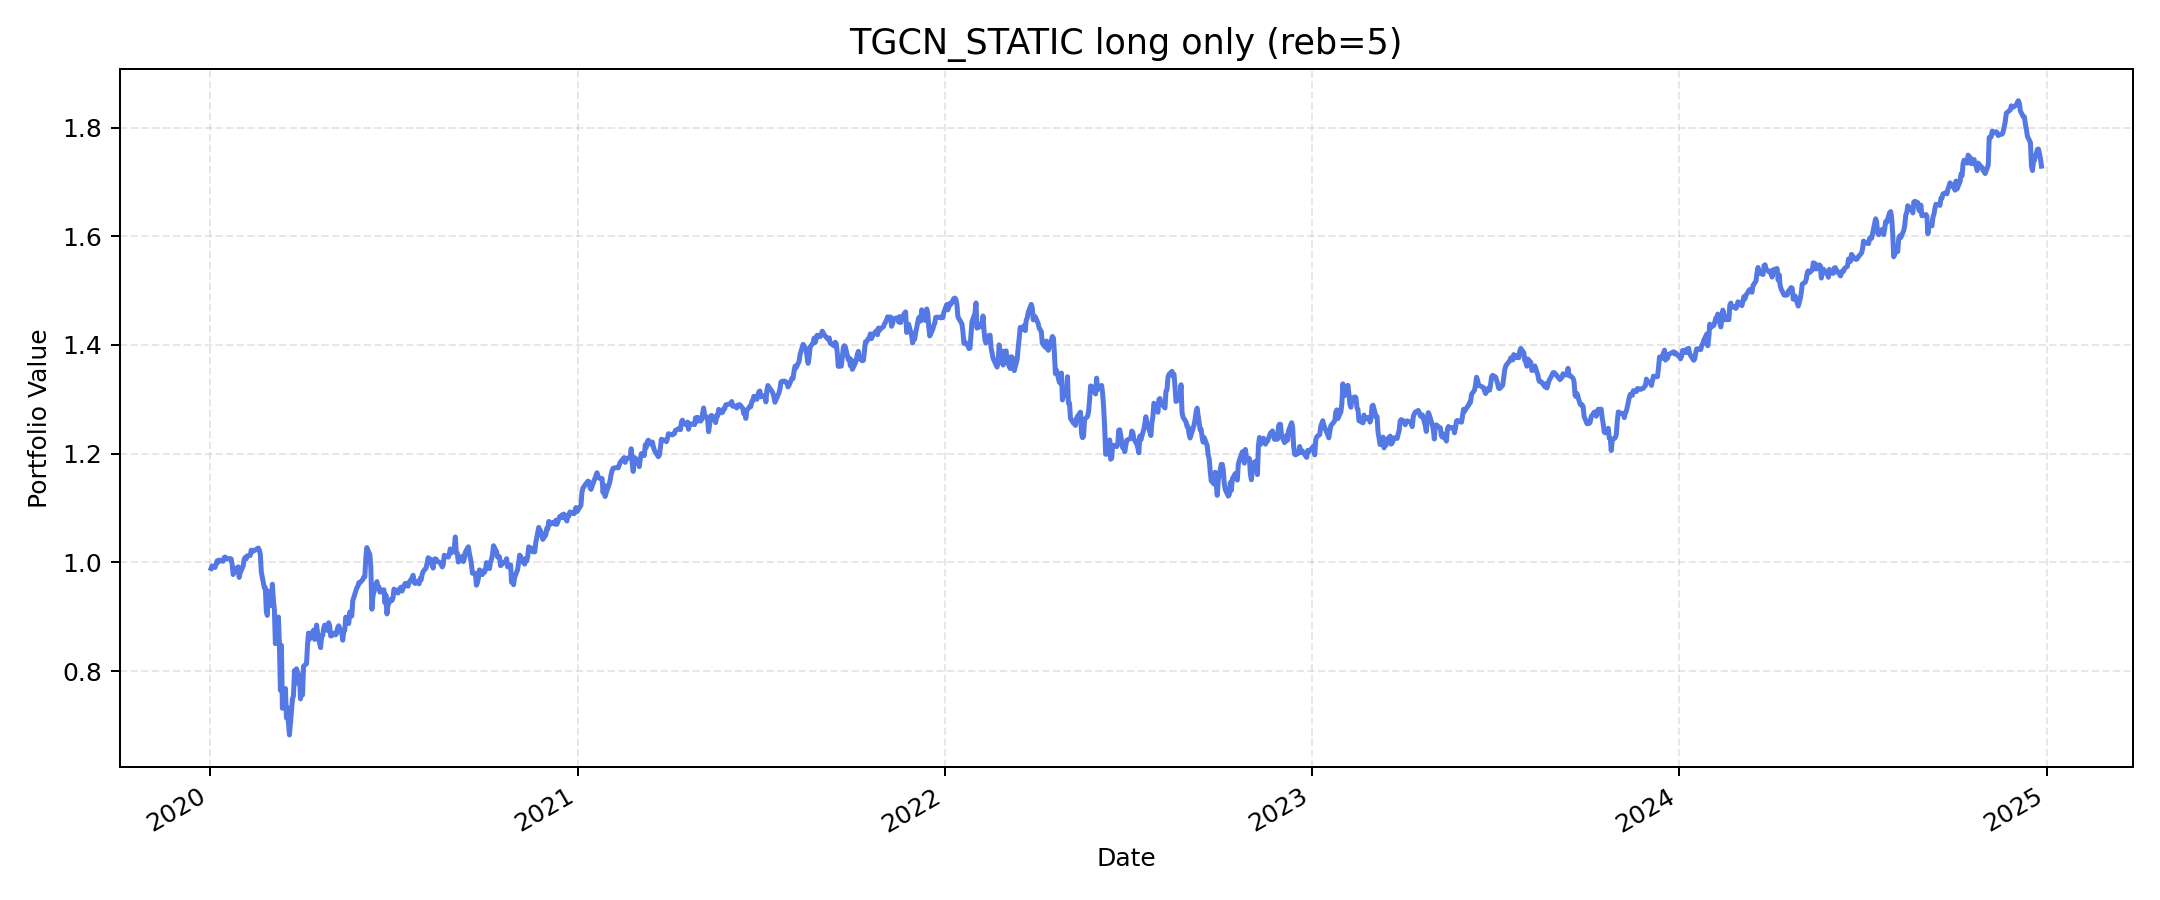

Source data for this figure (header and first rows):
, value
2020-01-02, 0.9887
2020-01-03, 0.9934
2020-01-06, 0.9905
2020-01-07, 0.9966
2020-01-08, 1.003
2020-01-09, 1
2020-01-10, 1.004
2020-01-13, 1.002
2020-01-14, 1.002
2020-01-15, 1.009
2020-01-16, 1.01
2020-01-17, 1.007
2020-01-21, 1.007
2020-01-22, 1.006
2020-01-23, 0.996
2020-01-24, 0.9777
2020-01-27, 0.9888
2020-01-28, 0.9883
2020-01-29, 0.9918
2020-01-30, 0.9724
2020-01-31, 0.981
2020-02-03, 0.9937
2020-02-04, 1.006
2020-02-05, 1.009
2020-02-06, 1.007
2020-02-07, 1.012
2020-02-10, 1.013
2020-02-11, 1.023
2020-02-12, 1.02
2020-02-13, 1.021
2020-02-14, 1.022
2020-02-18, 1.026
2020-02-19, 1.023
2020-02-20, 1.015
2020-02-21, 0.9823
2020-02-24, 0.9534
2020-02-25, 0.9533
2020-02-26, 0.9102
2020-02-27, 0.9025
2020-02-28, 0.9471
2020-03-02, 0.9207
2020-03-03, 0.9598
2020-03-04, 0.9305
2020-03-05, 0.914
2020-03-06, 0.8505
2020-03-09, 0.8995
2020-03-10, 0.8508
2020-03-11, 0.7647
2020-03-12, 0.8473
2020-03-13, 0.7315
2020-03-16, 0.7679
2020-03-17, 0.7139
2020-03-18, 0.7324
2020-03-19, 0.7044
2020-03-20, 0.6825
2020-03-23, 0.7488
2020-03-24, 0.7547
2020-03-25, 0.8011
2020-03-26, 0.7776
2020-03-27, 0.8043
... 1,196 more rows
